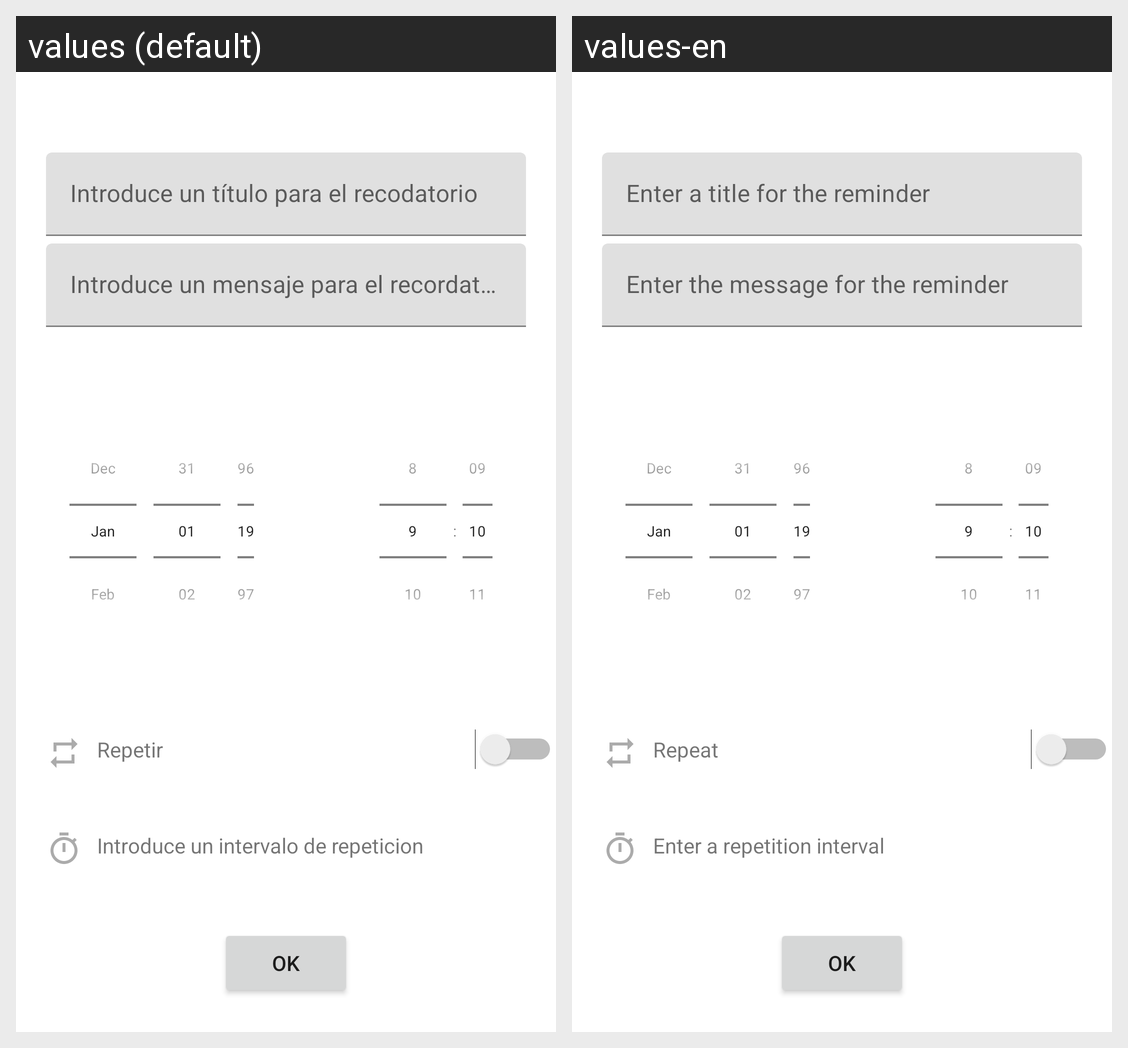

The same Android screen rendered under two of its app's locales, left to right. List the strings drawn on it with the default value and each locale's translation.
Android screen res/layout/activity_creacion_recordatorio.xml rendered under 2 locales, left to right: values (default), values-en. Device: Nexus 5 (rendered at 1080×1920; each locale shown at half size, 540×960, under a caption strip naming it); theme Theme.Cartera_v1.
Strings drawn on this screen, with the default value and each locale's value (text and hints the layout hard-codes, and strings that could not be matched under every locale, appear in the picture but are not listed):

et_titulo_recordatorio
  values: Introduce un título para el recodatorio
  values-en: Enter a title for the reminder

et_mensaje_recodatorio
  values: Introduce un mensaje para el recordatorio
  values-en: Enter the message for the reminder

repeticion_recordatorio
  values: Repetir
  values-en: Repeat

repeticion_intervalo_recordatorio
  values: Introduce un intervalo de repeticion
  values-en: Enter a repetition interval
